Run: headless pygame with SDL's dummy video driver; simulated clock (each Clock.tick advances the game by its frame time, no real sleeping); random seed 0; keys injected as events and as key.get_pressed() state; no mouse input; restart key R tapped at the start of phases 3 and 4.
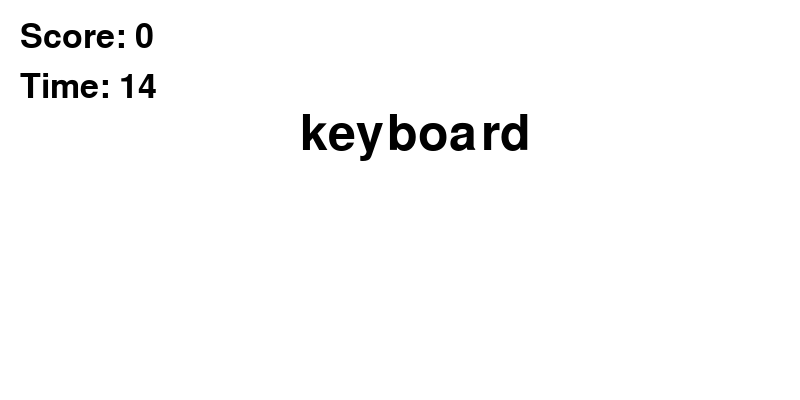
Frame 1 of 4 · flips 1–60 · no input
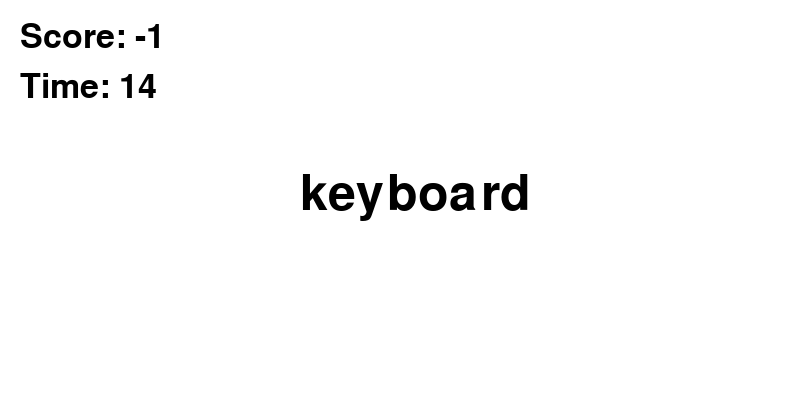
Frame 2 of 4 · flips 61–180 · tapped SPACE, RETURN · held RIGHT (→), D
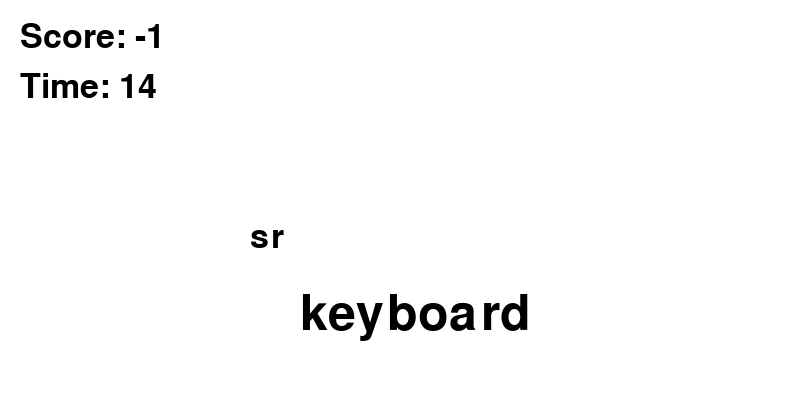
Frame 3 of 4 · flips 181–300 · tapped R · held DOWN (↓), S
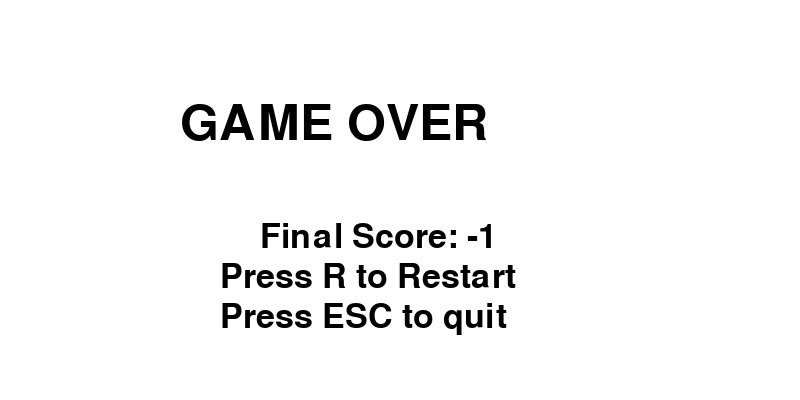
Frame 4 of 4 · flips 301–420 · tapped R · held LEFT (←), A, UP (↑), W

The pygame program that drew these frames:

#時間制限を追加
#ゲームオーバー画面を追加
#リスタート機能を追加
#単語落下
import pygame
import random
import time   #変更点　timeモジュール追加

# pygameを開始
pygame.init()

# 画面サイズ
WIDTH = 800
HEIGHT = 400

# ウィンドウ作成
screen = pygame.display.set_mode((WIDTH, HEIGHT))

# タイトル
pygame.display.set_caption("Typing Game")

# 色
WHITE = (255, 255, 255)
BLACK = (0, 0, 0)

# フォント
font = pygame.font.Font(None, 74)
small_font = pygame.font.Font(None, 50)

# 単語リスト
words = [
    "python",
    "apple",
    "banana",
    "keyboard",
    "science",
    "computer"
]

# ランダムに単語選択
current_word = random.choice(words)

#単語の座標
word_x = 300
word_y = 50
word_speed = 1

# 入力中の文字
typed_text = ""

# スコア
score = 0

#制限時間設定
time_limit = 15

#開始時間
start_time = time.time()  #現在時間を秒で取得

# 時間管理
clock = pygame.time.Clock()

#初期化関数を作成・・・・・・・・・・・・・・・・・・・・・・・・
def reset_game():
    global current_word
    global typed_text
    global score
    global start_time
    global game_over
    global word_x
    global word_y
    global word_speed
        
    current_word = random.choice(words)
    typed_text = ''
    score = 0
    word_x = 300
    word_y = 50
    word_speed = 2
    start_time =time.time()
    game_over = False
    

# ゲーム継続
running = True

#gameover
game_over = False

# メインループ
while running:
    
    #経過時間
    elapsed_time = time.time() - start_time
    
    #残り時間
    remaining_time = max(0, int(time_limit - elapsed_time)) #max(0, ) 0未満防止

    # 背景を白に
    screen.fill(WHITE)

    # イベント取得
    for event in pygame.event.get():

        # ×ボタンで終了
        if event.type == pygame.QUIT:
            running = False

        # キーボード入力
        if event.type == pygame.KEYDOWN and not game_over: #変更点 ゲームオーバー後は入力禁止

            # Enterキー
            if event.key == pygame.K_RETURN:

                # 正解判定
                if typed_text == current_word:
                    score += 1
                else:
                    score -=1
                
                current_word = random.choice(words)
                word_y = 50 #単語の位置をリセット・・・・・・・・・・・・・・・・・・・・・・
                typed_text = ""

            # バックスペース
            elif event.key == pygame.K_BACKSPACE:
                typed_text = typed_text[:-1]

            # 普通の文字入力
            else:
                typed_text += event.unicode
        
        #ゲームオーバー時、ESCキーで終了
        if event.type == pygame.KEYDOWN:
            if game_over:
                if event.key == pygame.K_ESCAPE:
                    running = False
                if event.key == pygame.K_r:  #Rキーでリスタート・・・・・・・・・・・・・・・・・・・・・・・・・・・・・・・・・・・・
                    reset_game()

    #時間切れ判定
    if remaining_time <= 0 and not game_over:
        game_over = True
        
    if not game_over: #通常の画面
        
        #単語の落下・・・・・・・・・・・・・・・・・・・・・・・・・・・・
        word_y += word_speed
        #単語の描画
        word_surface = font.render(current_word, True, BLACK)
        screen.blit(word_surface, (word_x, word_y))

        # 入力文字描画
        text_surface = small_font.render(typed_text, True, BLACK)
        screen.blit(text_surface, (250, 220))

        # スコア描画
        score_surface = small_font.render(f"Score: {score}", True, BLACK)
        screen.blit(score_surface, (20, 20))
        
        #残り時間の描画
        time_surface = small_font.render(f'Time: {remaining_time}', True, BLACK)
        screen.blit(time_surface, (20, 70))
        
        #単語が下まで行ったらゲームオーバー
        if word_y > HEIGHT:
            game_over = True
    else:
        #ゲームオーバー画面
        game_over_surface = font.render('GAME OVER', True, BLACK)
        screen.blit(game_over_surface, (180, 100))
        
        #点数表示
        final_score_surface = small_font.render(f'Final Score: {score}', True, BLACK)
        screen.blit(final_score_surface, (260, 220))
        
        #終了ボタン
        exit_surface = small_font.render("Press ESC to quit", True, BLACK)
        screen.blit(exit_surface, (220, 300))
        
        #リスタート画面・・・・・・・・・・・・・・・・・・・・・・・・・・・・・・・・・・・・・・・・・・・・・
        restart_surface = small_font.render('Press R to Restart', True, BLACK)
        screen.blit(restart_surface, (220, 260))
        

    # 画面更新
    pygame.display.update()

    # FPS
    clock.tick(60)

pygame.quit()
